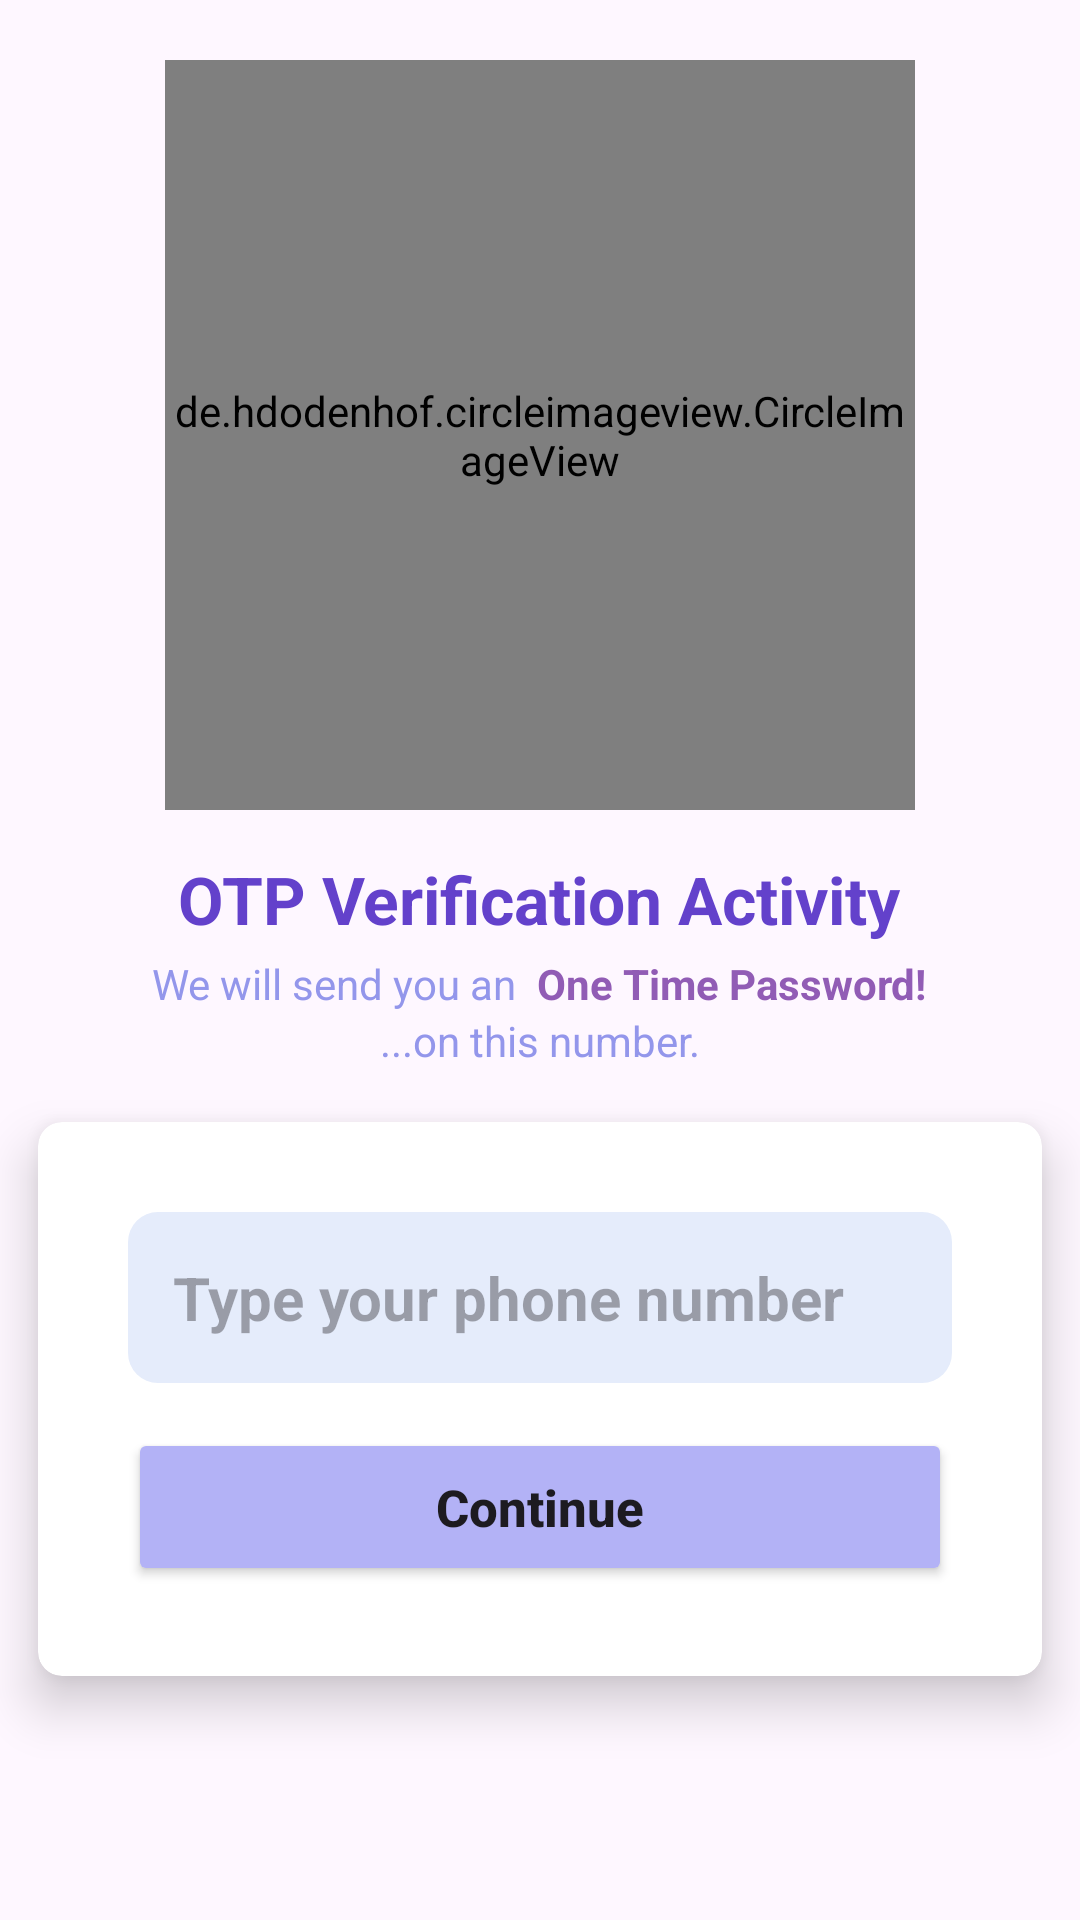

Produce the Android XML layout that renders to this screen, including the resource entries it uses.
<!-- AndroidManifest.xml: application theme Theme.AnswerandQuestion -->
<!-- res/layout/activity_verification.xml -->
<?xml version="1.0" encoding="utf-8"?>
<LinearLayout xmlns:android="http://schemas.android.com/apk/res/android"
    xmlns:tools="http://schemas.android.com/tools"
    android:layout_width="match_parent"
    android:layout_height="match_parent"
    xmlns:app="http://schemas.android.com/apk/res-auto"
    android:fitsSystemWindows="true"
    android:orientation="vertical"
    android:layout_gravity="center"
    android:gravity="center_horizontal"
    tools:context=".VerificationActivity">

    <de.hdodenhof.circleimageview.CircleImageView
        android:src="@drawable/getotp"
        android:layout_width="250dp"
        android:layout_height="250dp"
        android:layout_marginTop="20dp"
        android:scaleType="centerCrop"/>

    <TextView
        android:text="OTP Verification Activity"
        android:textSize="22sp"
        android:textStyle="bold"
        android:textColor="@color/dark_blue"
        android:layout_marginTop="15dp"
        android:layout_width="wrap_content"
        android:layout_height="wrap_content"
        android:layout_gravity="center"
        android:textAlignment="center"/>

    
    <LinearLayout
        android:layout_width="match_parent"
        android:layout_height="wrap_content"
        android:orientation="horizontal"
        android:layout_marginTop="4dp"
        android:gravity="center">

        <TextView
            android:layout_width="wrap_content"
            android:layout_height="wrap_content"
            android:textColor="@color/lilac"
            android:text="We will send you an "/>

        <TextView
            android:text=" One Time Password!"
            android:textColor="@color/purple_dark"
            android:textStyle="bold"
            android:layout_width="wrap_content"
            android:layout_height="wrap_content"/>
    </LinearLayout>

    <TextView
        android:layout_width="match_parent"
        android:layout_height="wrap_content"
        android:text="...on this number."
        android:textAlignment="center"
        android:textColor="@color/lilac"/>

    <androidx.cardview.widget.CardView
        app:cardUseCompatPadding="true"
        app:cardCornerRadius="8dp"
        app:cardElevation="10dp"
        android:background="@color/light_lilac"
        android:layout_width="match_parent"
        android:layout_height="wrap_content">

        <LinearLayout
            android:orientation="vertical"
            android:layout_width="match_parent"
            android:padding="15dp"
            android:background="@color/white"
            android:layout_margin="15dp"
            android:layout_gravity="center"
            android:layout_height="wrap_content">
            
            <EditText
                android:id="@+id/editNumber"
                android:background="@drawable/background_shape"
                android:hint="Type your phone number"
                android:padding="15dp"
                android:ems="1"
                android:inputType="phone"
                android:textSize="20sp"
                android:textStyle="bold|normal"
                android:textColor="@color/black"
                android:layout_marginBottom="15dp"
                android:layout_width="match_parent"
                android:layout_height="wrap_content">

            </EditText>

            <Button
                android:text="Continue"
                android:textSize="17sp"
                android:padding="15dp"
                android:backgroundTint="@color/light_lilac"
                android:textAllCaps="false"
                android:textStyle="bold|normal"
                android:id="@+id/continueBtn"
                android:layout_width="match_parent"
                android:layout_height="wrap_content">

            </Button>

        </LinearLayout>
    </androidx.cardview.widget.CardView>

</LinearLayout>
<!-- resources referenced by this layout -->
<resources>
  <color name="black">#FF000000</color>
  <color name="dark_blue">#6341cb</color>
  <color name="light_lilac">#b3b2f6</color>
  <color name="lilac">#9396eb</color>
  <color name="purple_dark">#915cb5</color>
  <color name="white">#FFFFFFFF</color>
  <!-- drawable background_shape (drawable) -->
  <?xml version="1.0" encoding="utf-8"?>
  <shape
      android:shape="rectangle"
      xmlns:android="http://schemas.android.com/apk/res/android">
  
      <corners android:radius="10dp"/>
      <solid android:color="#e5ecfb"/>
  
  
  
  </shape>
  <!-- drawable getotp: jpg bitmap (drawable, 246440 bytes) -->
  <style name="Theme.AnswerandQuestion" parent="Base.Theme.AnswerandQuestion" />
  <style name="Base.Theme.AnswerandQuestion" parent="Theme.Material3.DayNight.NoActionBar">
          
          
      </style>
</resources>
